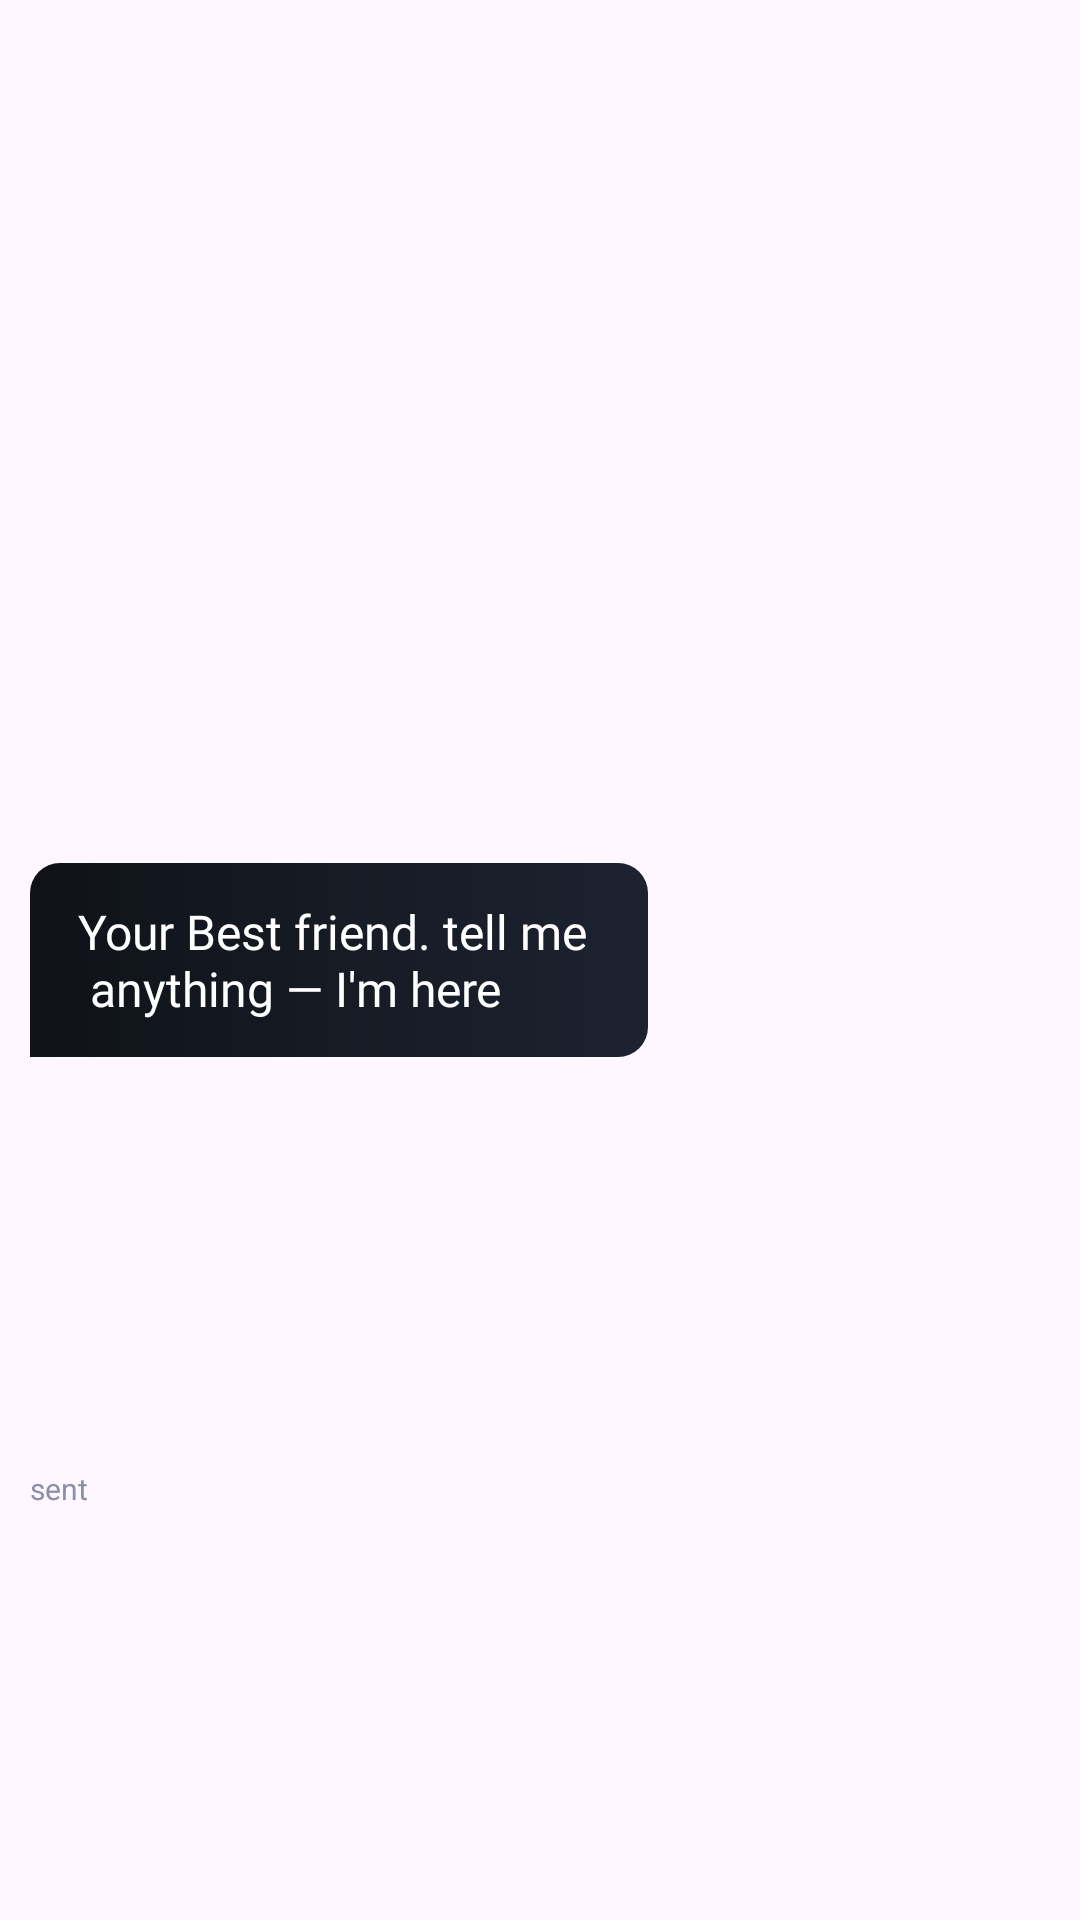

This screen was rendered from an Android layout file. Write that file and the resources it references.
<!-- AndroidManifest.xml: application theme Theme.Samar -->
<!-- res/layout/received_text_card.xml -->
<?xml version="1.0" encoding="utf-8"?>
<androidx.constraintlayout.widget.ConstraintLayout xmlns:android="http://schemas.android.com/apk/res/android"
    android:layout_width="match_parent"
    android:layout_height="wrap_content"
    android:id="@+id/mainContainer"
    xmlns:app="http://schemas.android.com/apk/res-auto"
    android:background="@android:color/transparent"
    android:paddingHorizontal="@dimen/dp_10"
    android:layout_marginVertical="@dimen/dp_10">
    <LinearLayout
        android:id="@+id/text_holder"
        android:layout_width="wrap_content"
        android:layout_height="wrap_content"
        android:background="@drawable/received_chat_bg_end"
        app:layout_constraintStart_toStartOf="parent"
        app:layout_constraintTop_toTopOf="parent"
        app:layout_constraintBottom_toBottomOf="parent"
        android:paddingVertical="@dimen/dp_12"
        android:paddingHorizontal="@dimen/dp_16"

        >
        <TextView
            android:id="@+id/text_view"
            android:layout_width="match_parent"
            android:layout_height="wrap_content"
            android:maxWidth="@dimen/dp_350"
            android:text="@string/empty_screen_sub"
            android:textColor="@color/white"
            android:lineBreakWordStyle="phrase"
            android:textSize="@dimen/sp_16"
            android:fontFamily="@font/sora"
            android:textIsSelectable="true"/>
    </LinearLayout>
    <TextView
        android:id="@+id/time"
        android:layout_width="wrap_content"
        android:layout_height="wrap_content"
        android:text="@string/sent"
        android:textColor="@color/text2"
        app:layout_constraintTop_toBottomOf="@id/text_holder"
        app:layout_constraintStart_toStartOf="parent"
        app:layout_constraintBottom_toBottomOf="parent"
        android:textSize="@dimen/sp_10"
        android:layout_marginVertical="@dimen/dp_5"/>

</androidx.constraintlayout.widget.ConstraintLayout>
<!-- resources referenced by this layout -->
<resources>
  <color name="text2">#8A90AA</color>
  <color name="white">#FFFFFFFF</color>
  <dimen name="dp_10">10.00dp</dimen>
  <dimen name="dp_12">12.00dp</dimen>
  <dimen name="dp_16">16.00dp</dimen>
  <dimen name="dp_350">350.00dp</dimen>
  <dimen name="dp_5">5.00dp</dimen>
  <dimen name="sp_10">10.00sp</dimen>
  <dimen name="sp_16">16.00sp</dimen>
  <!-- drawable received_chat_bg_end (drawable) -->
  <?xml version="1.0" encoding="utf-8"?>
  <shape xmlns:android="http://schemas.android.com/apk/res/android"
      android:shape="rectangle">
      <gradient
          android:startColor="@color/surface"
          android:centerColor="@color/surface2"
          android:endColor="@color/surface3"
          android:gradientRadius="@dimen/dp_50"
          />
      <corners
          android:topLeftRadius="@dimen/radius_small"
          android:topRightRadius="@dimen/radius_small"
          android:bottomRightRadius="@dimen/radius_small"/>
  
  </shape>
  <string name="empty_screen_sub">Your Best friend. tell me \n anything — I\'m here</string>
  <string name="sent">sent</string>
  <style name="Theme.Samar" parent="Base.Theme.Samar" />
  <color name="surface">#0F1218</color>
  <color name="surface2">#161B24</color>
  <color name="surface3">#1C2230</color>
  <dimen name="dp_50">50.00dp</dimen>
  <dimen name="radius_small">@dimen/dp_10</dimen>
  <style name="Base.Theme.Samar" parent="Theme.Material3.DayNight.NoActionBar">
          <item name="android:statusBarColor">@color/surface</item>
      </style>
</resources>
